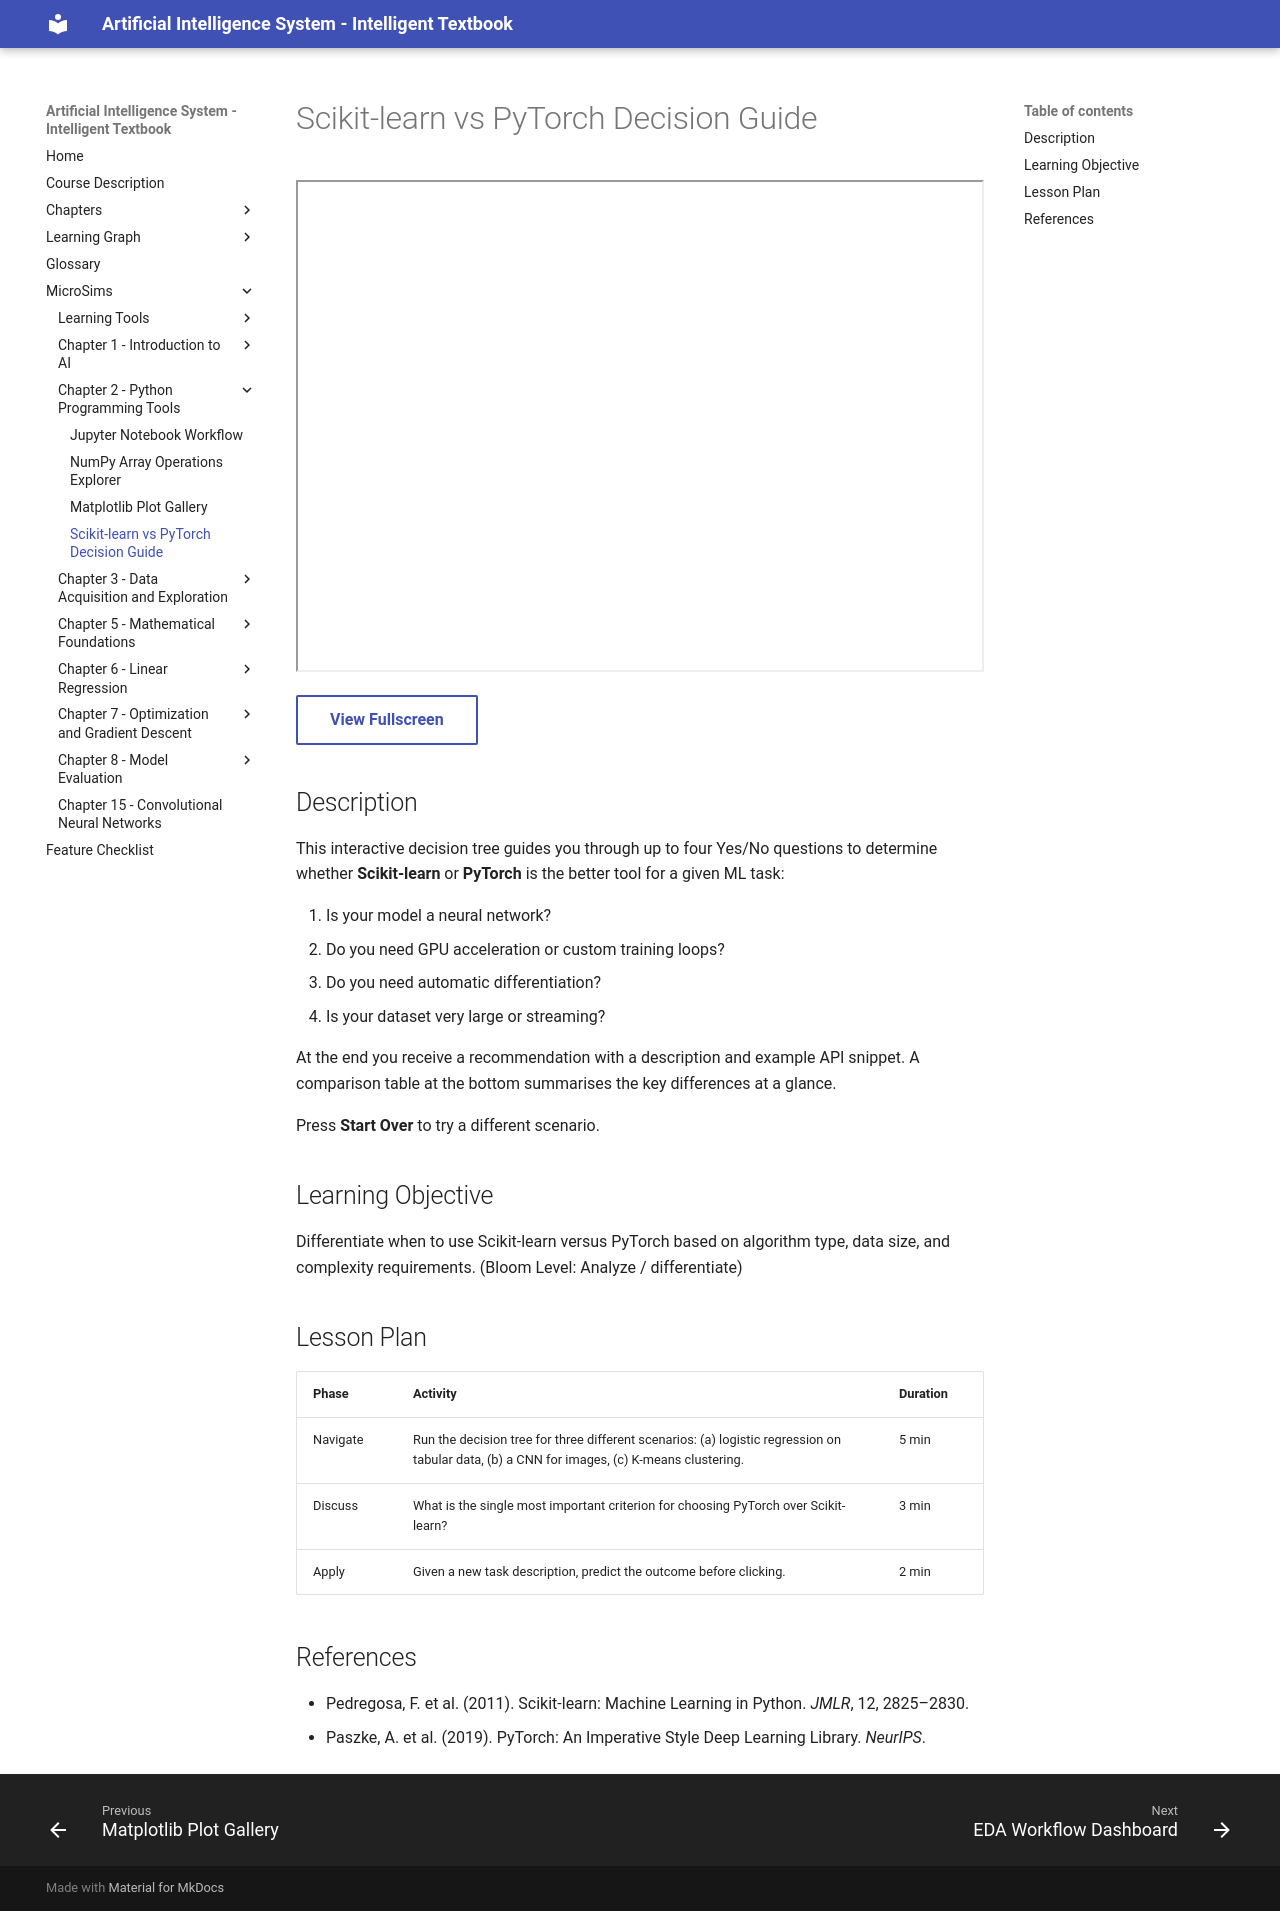

repository: wya5217799/ai-textbook · page: sims/sklearn-vs-pytorch-guide/index.html · generator: mkdocs

---
title: Scikit-learn vs PyTorch Decision Guide
description: Click-through decision tree that routes students to the correct ML framework based on task requirements.
sim_id: sklearn-vs-pytorch-guide
chapter: 02-python-tools
library: p5.js
bloom_level: Analyze
---

# Scikit-learn vs PyTorch Decision Guide

<iframe src="main.html" width="100%" height="492px" scrolling="no"></iframe>

[View Fullscreen](main.html){ .md-button }

## Description

This interactive decision tree guides you through up to four Yes/No questions to determine whether **Scikit-learn** or **PyTorch** is the better tool for a given ML task:

1. Is your model a neural network?
2. Do you need GPU acceleration or custom training loops?
3. Do you need automatic differentiation?
4. Is your dataset very large or streaming?

At the end you receive a recommendation with a description and example API snippet. A comparison table at the bottom summarises the key differences at a glance.

Press **Start Over** to try a different scenario.

## Learning Objective

Differentiate when to use Scikit-learn versus PyTorch based on algorithm type, data size, and complexity requirements. (Bloom Level: Analyze / differentiate)

## Lesson Plan

| Phase | Activity | Duration |
|-------|----------|----------|
| Navigate | Run the decision tree for three different scenarios: (a) logistic regression on tabular data, (b) a CNN for images, (c) K-means clustering. | 5 min |
| Discuss | What is the single most important criterion for choosing PyTorch over Scikit-learn? | 3 min |
| Apply | Given a new task description, predict the outcome before clicking. | 2 min |

## References

- Pedregosa, F. et al. (2011). Scikit-learn: Machine Learning in Python. *JMLR*, 12, 2825–2830.
- Paszke, A. et al. (2019). PyTorch: An Imperative Style Deep Learning Library. *NeurIPS*.
